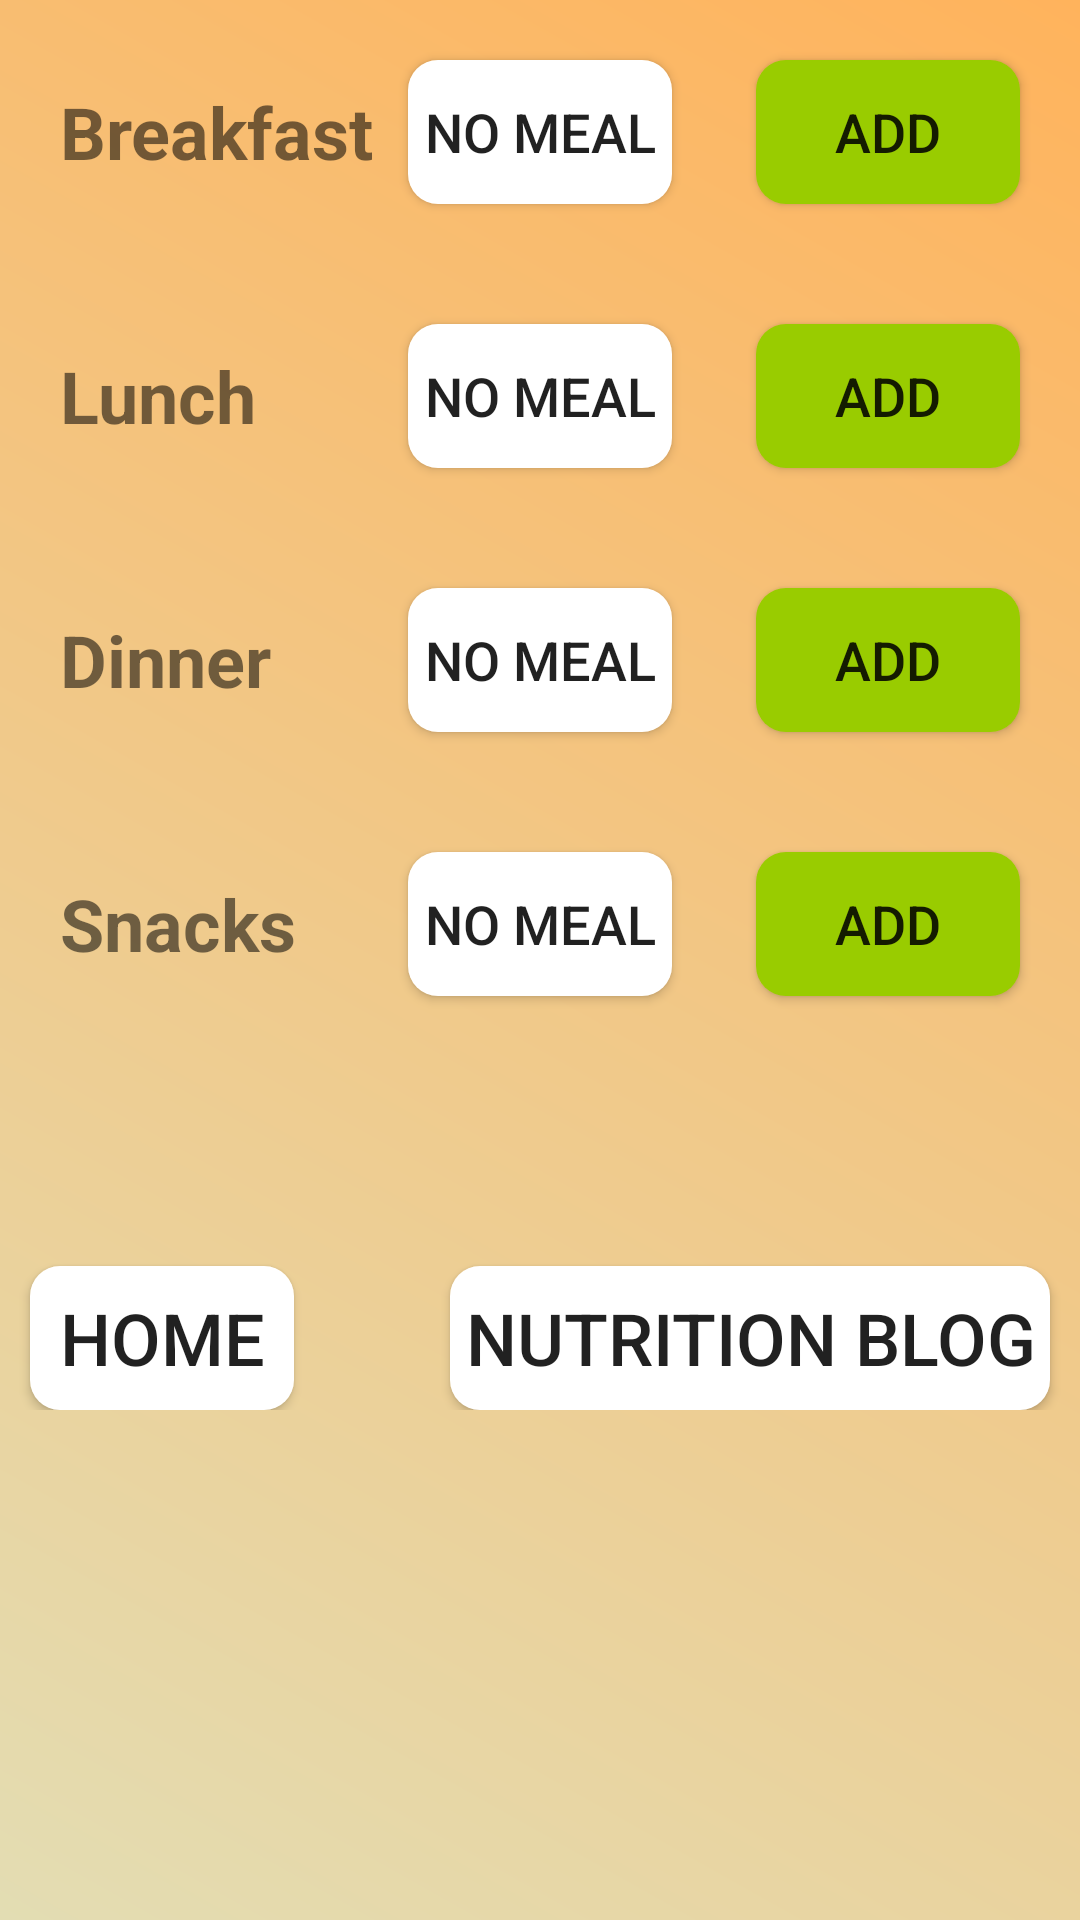

Produce the Android XML layout that renders to this screen, including the resource entries it uses.
<!-- AndroidManifest.xml: application theme AppTheme -->
<!-- res/layout/activity_diet.xml -->
<?xml version="1.0" encoding="utf-8"?>
<ScrollView
    xmlns:android="http://schemas.android.com/apk/res/android"
    android:layout_width="match_parent"
    android:layout_height="match_parent"
    android:background="@drawable/main_background_gradient4">

<LinearLayout
    android:layout_width="match_parent"
    android:layout_height="match_parent"
    android:orientation="vertical">

    <RelativeLayout
        android:layout_width="match_parent"
        android:layout_height="wrap_content">

        <TextView
            android:id="@+id/textView"
            android:layout_width="wrap_content"
            android:layout_height="wrap_content"
            android:layout_marginStart="10dp"
            android:text="Breakfast"
            android:textSize="@dimen/text_size_medium"
            android:textStyle="bold"
            android:layout_alignParentStart="true"
            android:layout_centerVertical="true"
            android:padding="10dp" />

        <Button
            android:id="@+id/addNoBreakfast_btn"
            android:layout_width="wrap_content"
            android:layout_height="wrap_content"
            android:layout_centerInParent="true"
            android:background="@drawable/rounded_corner_textview"
            android:text="No Meal"
            android:textSize="@dimen/text_size_xsmall" />

        <Button
            android:id="@+id/addBreakfast_btn"
            android:layout_width="wrap_content"
            android:layout_height="wrap_content"
            android:textSize="@dimen/text_size_xsmall"
            android:layout_margin="20dp"
            android:text="Add"
            android:background="@drawable/rounded_corner_textview_green"
            android:layout_alignParentEnd="true"
            android:layout_centerVertical="true"/>

    </RelativeLayout>

     <LinearLayout
         android:id="@+id/Diet_LL_Breakfast"
         android:layout_width="wrap_content"
         android:layout_height="wrap_content"
         android:orientation="vertical"
         android:layout_gravity="center_horizontal">

     </LinearLayout>


    <RelativeLayout
        android:layout_width="match_parent"
        android:layout_height="wrap_content">

        <TextView
            android:id="@+id/textView2"
            android:layout_width="wrap_content"
            android:layout_height="wrap_content"
            android:text="Lunch"
            android:textSize="@dimen/text_size_medium"
            android:textStyle="bold"
            android:layout_marginStart="10dp"
            android:layout_alignParentStart="true"
            android:layout_centerVertical="true"
            android:padding="10dp" />

        <Button
            android:id="@+id/addNoLunch_btn"
            android:layout_width="wrap_content"
            android:layout_height="wrap_content"
            android:layout_centerInParent="true"
            android:text="No Meal"
            android:background="@drawable/rounded_corner_textview"
            android:textSize="@dimen/text_size_xsmall" />

        <Button
            android:id="@+id/addLunch_btn"
            android:layout_width="wrap_content"
            android:layout_height="wrap_content"
            android:textSize="@dimen/text_size_xsmall"
            android:layout_margin="20dp"
            android:text="Add"
            android:background="@drawable/rounded_corner_textview_green"
            android:layout_alignParentEnd="true"
            android:layout_centerVertical="true"/>

    </RelativeLayout>


        <LinearLayout
            android:id="@+id/Diet_LL_Lunch"
            android:layout_width="wrap_content"
            android:layout_height="wrap_content"
            android:orientation="vertical"
            android:layout_gravity="center_horizontal">

        </LinearLayout>

    <RelativeLayout
        android:layout_width="match_parent"
        android:layout_height="wrap_content">

        <TextView
            android:id="@+id/textView3"
            android:layout_width="wrap_content"
            android:layout_height="wrap_content"
            android:layout_marginLeft="10dp"
            android:text="Dinner"
            android:textSize="@dimen/text_size_medium"
            android:textStyle="bold"
            android:layout_alignParentStart="true"
            android:layout_centerVertical="true"
            android:padding="10dp" />

        <Button
            android:id="@+id/addNoDinner_btn"
            android:layout_width="wrap_content"
            android:layout_height="wrap_content"
            android:layout_centerInParent="true"
            android:text="No Meal"
            android:background="@drawable/rounded_corner_textview"
            android:textSize="@dimen/text_size_xsmall" />

        <Button
            android:id="@+id/addDinner_btn"
            android:layout_width="wrap_content"
            android:layout_height="wrap_content"
            android:textSize="@dimen/text_size_xsmall"
            android:layout_margin="20dp"
            android:text="Add"
            android:background="@drawable/rounded_corner_textview_green"
            android:layout_alignParentEnd="true"
            android:layout_centerVertical="true"/>
    </RelativeLayout>

        <LinearLayout
            android:id="@+id/Diet_LL_Dinner"
            android:layout_width="wrap_content"
            android:layout_height="wrap_content"
            android:orientation="vertical"
            android:layout_gravity="center_horizontal">

        </LinearLayout>

    <RelativeLayout
        android:layout_width="match_parent"
        android:layout_height="wrap_content">

        <TextView
            android:id="@+id/textView4"
            android:layout_width="wrap_content"
            android:layout_height="wrap_content"
            android:layout_marginStart="10dp"
            android:text="Snacks"
            android:textSize="@dimen/text_size_medium"
            android:textStyle="bold"
            android:layout_alignParentStart="true"
            android:layout_centerVertical="true"
            android:padding="10dp" />

        <Button
            android:id="@+id/addNoSnacks_btn"
            android:layout_width="wrap_content"
            android:layout_height="wrap_content"
            android:layout_centerInParent="true"
            android:text="No Meal"
            android:background="@drawable/rounded_corner_textview"
            android:textSize="@dimen/text_size_xsmall" />

        <Button
            android:id="@+id/addSnacks_btn"
            android:layout_width="wrap_content"
            android:layout_height="wrap_content"
            android:textSize="@dimen/text_size_xsmall"
            android:background="@drawable/rounded_corner_textview_green"
            android:layout_margin="20dp"
            android:text="Add"
            android:layout_alignParentEnd="true"
            android:layout_centerVertical="true"/>
    </RelativeLayout>


        <LinearLayout
            android:id="@+id/Diet_LL_Snacks"
            android:layout_width="wrap_content"
            android:layout_height="wrap_content"
            android:orientation="vertical"
            android:layout_gravity="center_horizontal">

        </LinearLayout>

    <RelativeLayout
        android:layout_width="match_parent"
        android:layout_height="match_parent"
        android:orientation="vertical">

        <Button
            android:id="@+id/Diet_BTN_Home"
            android:layout_width="wrap_content"
            android:layout_height="wrap_content"
            android:layout_alignParentBottom="true"
            android:layout_alignParentStart="true"
            android:layout_marginStart="10dp"
            android:layout_marginTop="50dp"
            android:background="@drawable/button_home_background"
            android:padding="5dp"
            android:text="Home"
            android:textSize="@dimen/text_size_medium" />

        <Button
            android:id="@+id/Diet_BTN_NutritionBlog"
            android:layout_width="wrap_content"
            android:layout_height="wrap_content"
            android:layout_alignParentEnd="true"
            android:layout_alignParentBottom="true"
            android:layout_marginBottom="20dp"
            android:layout_marginEnd="10dp"
            android:layout_marginTop="50dp"
            android:background="@drawable/button_home_background"
            android:padding="5dp"
            android:text="Nutrition Blog"
            android:textSize="@dimen/text_size_medium" />
    </RelativeLayout>

    </LinearLayout>
</ScrollView>
<!-- resources referenced by this layout -->
<resources>
  <dimen name="text_size_medium">24sp</dimen>
  <dimen name="text_size_xsmall">18sp</dimen>
  <!-- drawable button_home_background (drawable) -->
  <?xml version="1.0" encoding="utf-8"?>
  <shape xmlns:android="http://schemas.android.com/apk/res/android"
      android:shape="rectangle">
      <solid android:color="@android:color/white"/>
      <corners android:bottomRightRadius="10dp" android:bottomLeftRadius="10dp"
          android:topLeftRadius="10dp" android:topRightRadius="10dp"/>
  
  </shape>
  <!-- drawable main_background_gradient4 (drawable) -->
  <?xml version="1.0" encoding="utf-8"?>
  <shape xmlns:android="http://schemas.android.com/apk/res/android">
  <gradient
      android:angle="225"
      android:endColor="#E3DDB3"
      android:startColor="#FFB35C" />
  </shape>
  <!-- drawable rounded_corner_textview (drawable) -->
  <?xml version="1.0" encoding="utf-8"?>
  <shape xmlns:android="http://schemas.android.com/apk/res/android"
      android:shape="rectangle">
      <solid android:color="@android:color/white"/>
      <corners android:bottomRightRadius="10dp" android:bottomLeftRadius="10dp"
                  android:topLeftRadius="10dp" android:topRightRadius="10dp"/>
  
  </shape>
  <!-- drawable rounded_corner_textview_green (drawable) -->
  <?xml version="1.0" encoding="utf-8"?>
  <shape xmlns:android="http://schemas.android.com/apk/res/android"
      android:shape="rectangle">
      <solid android:color="@android:color/holo_green_light"/>
      <corners android:bottomRightRadius="10dp" android:bottomLeftRadius="10dp"
          android:topLeftRadius="10dp" android:topRightRadius="10dp"/>
  
  </shape>
  <style name="AppTheme" parent="Theme.AppCompat.Light.DarkActionBar">
          
          <item name="colorPrimary">@color/colorPrimary</item>
          <item name="colorPrimaryDark">@color/colorPrimaryDark</item>
          <item name="colorAccent">@color/colorAccent</item>
      </style>
  <color name="colorPrimary">#3f51b5</color>
  <color name="colorPrimaryDark">#303f9f</color>
  <color name="colorAccent">#FF4081</color>
</resources>
